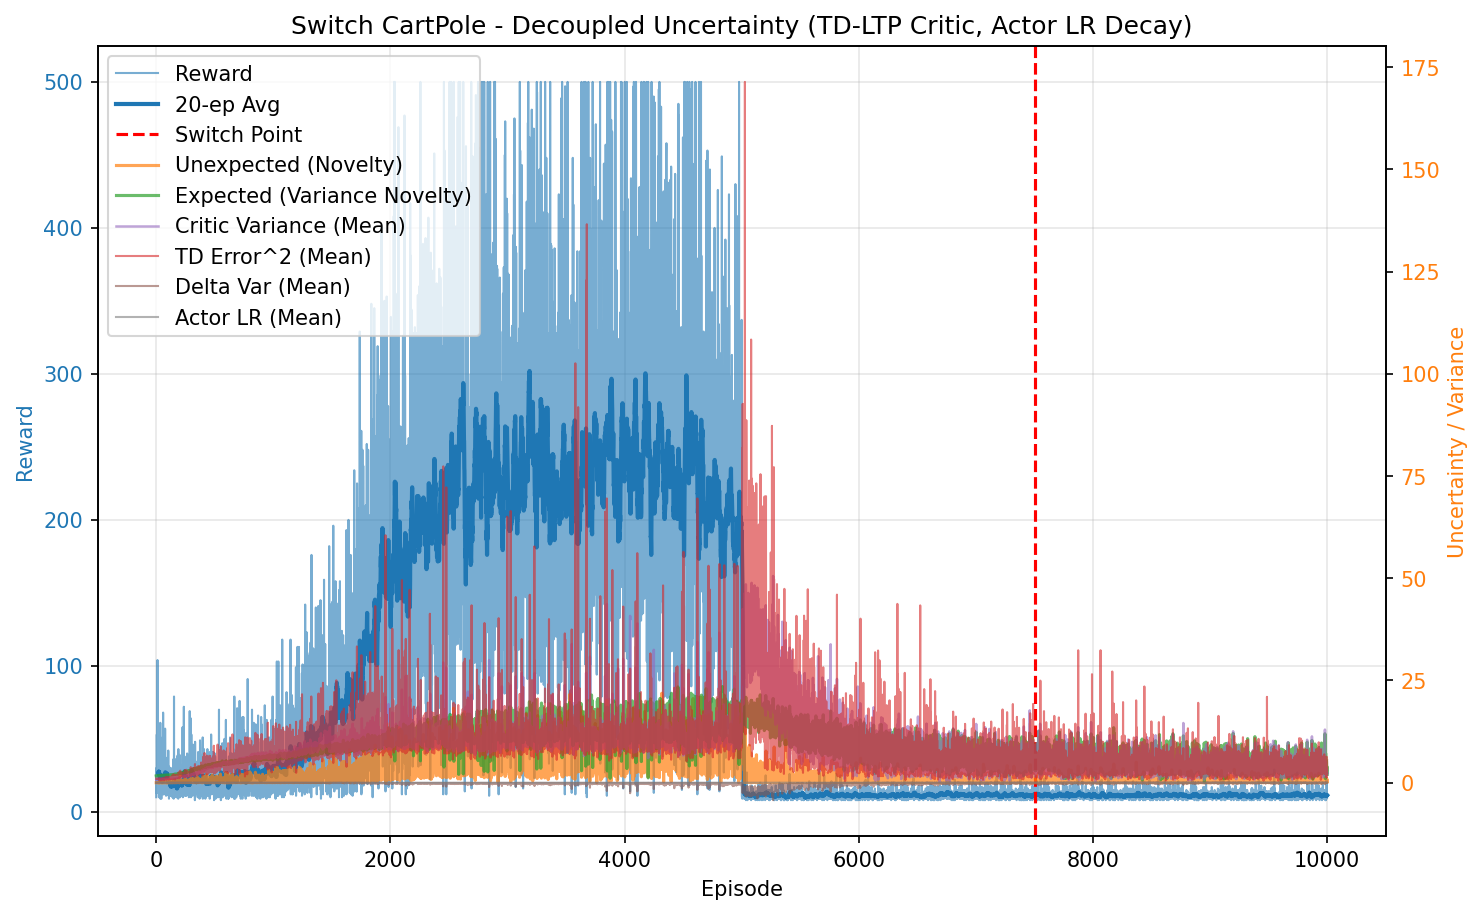

Source data for this figure (header and first rows):
episode, reward, unexpected_uncertainty, expected_uncertainty, mean_variance, mean_td_error_sq, mean_delta_var, mean_actor_lr, mean_abs_td
0, 10.0, 0.0, 1.666, 0.6943, 0.9959, 9.220847657246943e-05, 0.0003, 0.998
1, 30.0, 0.0002142, 1.673, 0.6987, 0.9939, 8.90933393016405e-05, 0.0003, 0.9968
2, 13.0, 1.177502451471356e-05, 1.675, 0.7033, 0.9819, 8.287424543242359e-05, 0.0003, 0.9908
3, 18.0, 0.0004513, 1.679, 0.7065, 0.9958, 8.536671255123669e-05, 0.0003, 0.9976
4, 16.0, 1.2701972855276167e-05, 1.682, 0.7101, 0.9816, 7.95953276814365e-05, 0.0003, 0.9902
5, 53.0, 0.001714, 1.69, 0.716, 0.9858, 7.802371794332402e-05, 0.0003, 0.992
6, 36.0, 0.0009046, 1.698, 0.7249, 0.9833, 7.304451703975682e-05, 0.0003, 0.9904
7, 17.0, 7.419923810240056e-05, 1.701, 0.7288, 0.9746, 6.942207370458196e-05, 0.0003, 0.9854
8, 37.0, 0.01906, 1.706, 0.7304, 0.9588, 6.480352946360995e-05, 0.0003, 0.9775
9, 13.0, 0.001048, 1.708, 0.7381, 0.898, 4.878744053802273e-05, 0.0003, 0.9444
10, 26.0, 3.1674666095299954e-06, 1.71, 0.7348, 0.9606, 6.352720077449351e-05, 0.0003, 0.978
11, 104.0, 0.02789, 1.723, 0.7473, 0.9758, 6.212027626733973e-05, 0.0003, 0.9852
12, 21.0, 0.0002572, 1.729, 0.7577, 0.9167, 4.611205932846492e-05, 0.0003, 0.9521
13, 17.0, 5.791977528656544e-06, 1.731, 0.7563, 0.9316, 4.831170966097803e-05, 0.0003, 0.9599
14, 15.0, 2.0378709249840563e-07, 1.733, 0.7582, 0.915, 4.9229683005487846e-05, 0.0003, 0.9469
15, 16.0, 0.0008245, 1.738, 0.7658, 0.9336, 5.163812091138587e-05, 0.0003, 0.9551
16, 36.0, 0.06435, 1.739, 0.7653, 0.9644, 5.3642492288000335e-05, 0.0003, 0.9758
17, 17.0, 0.001449, 1.737, 0.7708, 0.8613, 2.975954286855523e-05, 0.0003, 0.9207
18, 19.0, 0.006548, 1.745, 0.7713, 0.9608, 5.388915828058205e-05, 0.0003, 0.9681
19, 21.0, 0.001797, 1.744, 0.778, 0.9047, 4.457998653449414e-05, 0.0003, 0.9366
20, 24.0, 8.487923339877513e-06, 1.747, 0.7768, 0.8784, 3.4687375412824886e-05, 0.0003, 0.9249
21, 14.0, 3.7330281631466547e-07, 1.746, 0.7793, 0.8648, 3.432897216843399e-05, 0.0003, 0.9123
22, 32.0, 0.06065, 1.746, 0.778, 0.931, 4.82350626984015e-05, 0.0003, 0.952
23, 10.0, 0.006512, 1.75, 0.7798, 0.7638, 8.366884554400402e-06, 0.0003, 0.8569
24, 19.0, 0.01151, 1.75, 0.7814, 0.9204, 4.3295170156575026e-05, 0.0003, 0.942
25, 36.0, 0.07142, 1.755, 0.7797, 0.9891, 5.888854185458491e-05, 0.0003, 0.9786
26, 14.0, 0.003141, 1.757, 0.7848, 0.9058, 2.7441989104392666e-05, 0.0003, 0.9318
27, 10.0, 0.0003373, 1.755, 0.7791, 0.8954, 2.2718543295138006e-05, 0.0003, 0.9238
28, 40.0, 0.2429, 1.763, 0.7922, 1.029, 6.114242188154098e-05, 0.0003, 0.9994
29, 25.0, 0.03782, 1.767, 0.7963, 0.9137, 2.8750642717742635e-05, 0.0003, 0.934
30, 16.0, 0.001065, 1.769, 0.7915, 0.8707, 1.4860014268230914e-05, 0.0003, 0.9085
31, 33.0, 0.03281, 1.773, 0.7931, 0.9054, 2.5265524899438143e-05, 0.0003, 0.937
32, 19.0, 0.07329, 1.766, 0.7974, 0.9882, 4.67820189609985e-05, 0.0003, 0.9677
33, 27.0, 0.03018, 1.773, 0.7969, 0.9257, 2.4804561927470353e-05, 0.0003, 0.9417
34, 30.0, 0.1017, 1.776, 0.8004, 0.9368, 2.5075731208042733e-05, 0.0003, 0.9434
35, 61.0, 0.07973, 1.775, 0.8079, 0.9499, 4.429954757805783e-05, 0.0003, 0.9536
36, 9.0, 0.0107, 1.778, 0.8013, 0.86, -2.5039120585310412e-05, 0.0003, 0.8799
37, 12.0, 0.0007354, 1.779, 0.8132, 0.5787, -5.4934189801887063e-05, 0.0003, 0.7196
38, 17.0, 1.6558739025401184e-05, 1.782, 0.8079, 0.9254, 1.9672537581112825e-05, 0.0003, 0.9232
39, 17.0, 0.02781, 1.781, 0.8059, 0.9152, 1.491183010859445e-05, 0.0003, 0.9189
40, 18.0, 0.03533, 1.781, 0.814, 0.9542, 1.350840628626158e-05, 0.0003, 0.9433
41, 25.0, 0.2126, 1.789, 0.8138, 1.02, 4.4394003291355655e-05, 0.0003, 0.9796
42, 24.0, 0.0919, 1.784, 0.8193, 0.9631, 1.4809318130997769e-05, 0.0003, 0.9349
43, 12.0, 0.006985, 1.787, 0.8098, 0.872, -1.290877831144203e-05, 0.0003, 0.8997
44, 9.0, 0.0009375, 1.788, 0.8132, 0.8523, -2.9226699931646585e-05, 0.0003, 0.8667
45, 18.0, 0.008723, 1.788, 0.8241, 0.9334, 2.615077270149986e-05, 0.0003, 0.9232
46, 26.0, 0.06319, 1.788, 0.8231, 0.9042, 1.7162143223145586e-05, 0.0003, 0.9233
47, 15.0, 0.01433, 1.796, 0.8198, 0.8611, 1.0798276415028601e-05, 0.0003, 0.8836
48, 12.0, 0.0009848, 1.793, 0.8154, 0.8657, -2.467266148936591e-06, 0.0003, 0.8997
49, 14.0, 0.003524, 1.793, 0.8186, 0.8812, 5.826801603985486e-06, 0.0003, 0.8998
50, 23.0, 0.0726, 1.797, 0.8268, 0.8876, 1.6117909058326626e-05, 0.0003, 0.9168
51, 47.0, 0.2411, 1.798, 0.8257, 0.9746, 4.545028415067216e-05, 0.0003, 0.9693
52, 23.0, 0.002511, 1.802, 0.8337, 0.762, 6.579059697350465e-06, 0.0003, 0.8388
53, 15.0, 8.834187233025782e-05, 1.796, 0.8211, 0.8122, -1.3196737263771279e-05, 0.0003, 0.8623
54, 51.0, 0.1788, 1.801, 0.8217, 0.9473, 3.470027749069247e-05, 0.0003, 0.954
55, 29.0, 0.2801, 1.807, 0.8349, 1.036, 5.856339503303933e-05, 0.0003, 0.9901
56, 21.0, 0.06835, 1.812, 0.8345, 0.9087, 3.720918581247528e-05, 0.0003, 0.9205
57, 18.0, 0.002321, 1.802, 0.8366, 0.8207, 1.0181018081502043e-05, 0.0003, 0.8676
58, 13.0, 0.0001276, 1.805, 0.8293, 0.8176, 4.474306520585821e-06, 0.0003, 0.8712
59, 68.0, 0.06748, 1.813, 0.8423, 1.005, 6.226942400117264e-05, 0.0003, 0.9532
... 9,940 more rows
